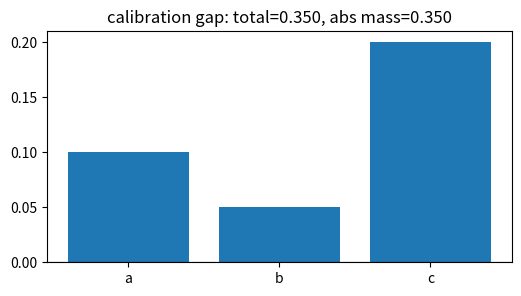
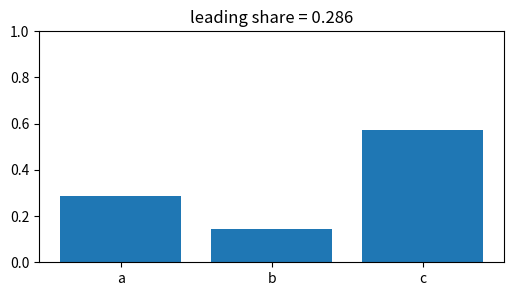
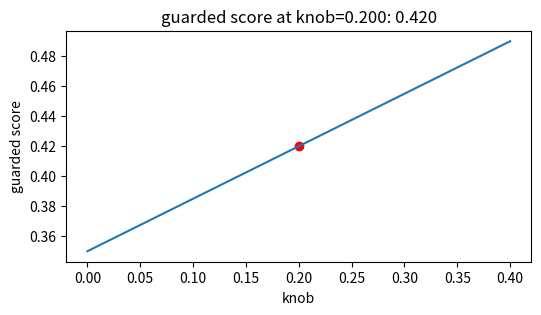
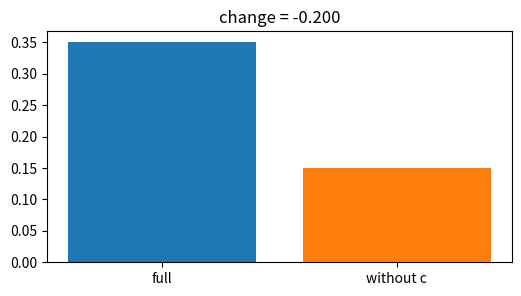
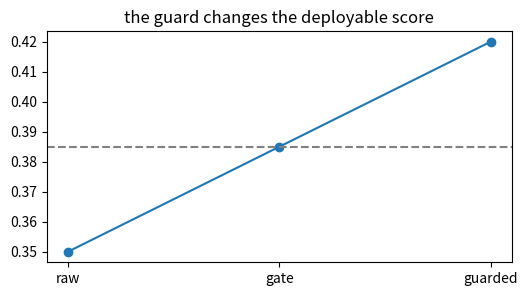

Write Python code to recreate these figures, in order.
import numpy as np, matplotlib.pyplot as plt, math, itertools
np.random.seed(0)
def sigmoid(z): return 1/(1+np.exp(-z))
def ece(confs, correct, bins):
    confs=np.asarray(confs); correct=np.asarray(correct); total=len(confs); out=0.0
    for lo,hi in bins:
        m=(confs>=lo)&(confs<hi if hi<1 else confs<=hi)
        if m.any(): out += m.mean()*abs(correct[m].mean()-confs[m].mean())
    return out
print('setup ok')

# 1) Base calculation for Uncertainty quantification & calibration: signed total and absolute mass
vals=np.array([0.1,0.05,0.2], dtype=float); labels=['a','b','c']
total=float(vals.sum()); abs_total=float(np.abs(vals).sum())
plt.figure(figsize=(6,3)); plt.bar(labels, vals); plt.axhline(0,color='k',lw=.8); plt.title('calibration gap: total=0.350, abs mass=0.350')
assert abs(total-(0.35000000000000003))<1e-12 and abs(abs_total-(0.35000000000000003))<1e-12

# 2) Normalized leading share: concentration of the explanation or risk
vals=np.array([0.1,0.05,0.2], dtype=float); shares=np.abs(vals)/np.abs(vals).sum()
plt.figure(figsize=(6,3)); plt.bar(['a','b','c'], shares); plt.ylim(0,1); plt.title('leading share = 0.286')
assert abs(float(shares[0])-(0.2857142857142857))<1e-12

# 3) Turn the lesson knob and watch the guarded score move
vals=np.array([0.1,0.05,0.2], dtype=float); ks=np.linspace(0,0.400,40); guarded=vals.sum()+ks*np.abs(vals).sum()
plt.figure(figsize=(6,3)); plt.plot(ks,guarded); plt.scatter([0.2],[0.42000000000000004],c='r'); plt.xlabel('knob'); plt.ylabel('guarded score'); plt.title('guarded score at knob=0.200: 0.420')
assert abs(float(vals.sum()+0.2*np.abs(vals).sum())-(0.42000000000000004))<1e-12

# 4) Remove the third component and compare with the full result
vals=np.array([0.1,0.05,0.2], dtype=float); full=float(vals.sum()); contrast=float(vals[:2].sum())
plt.figure(figsize=(6,3)); plt.bar(['full','without c'], [full,contrast], color=['tab:blue','tab:orange']); plt.title('change = -0.200')
assert abs(contrast-(0.15000000000000002))<1e-12 and abs((contrast-full)-(-0.2))<1e-12

# 5) End-to-end toy decision: raw score, guarded score, and pass line
vals=np.array([0.1,0.05,0.2], dtype=float); raw=float(vals.sum()); guarded=float(raw+0.2*np.abs(vals).sum()); line=(raw+guarded)/2
plt.figure(figsize=(6,3)); plt.plot([0,1,2],[raw,line,guarded],'-o'); plt.axhline(line,ls='--',color='gray'); plt.xticks([0,1,2],['raw','gate','guarded']); plt.title('the guard changes the deployable score')
assert guarded>raw if 0.35000000000000003>0 else guarded==raw
